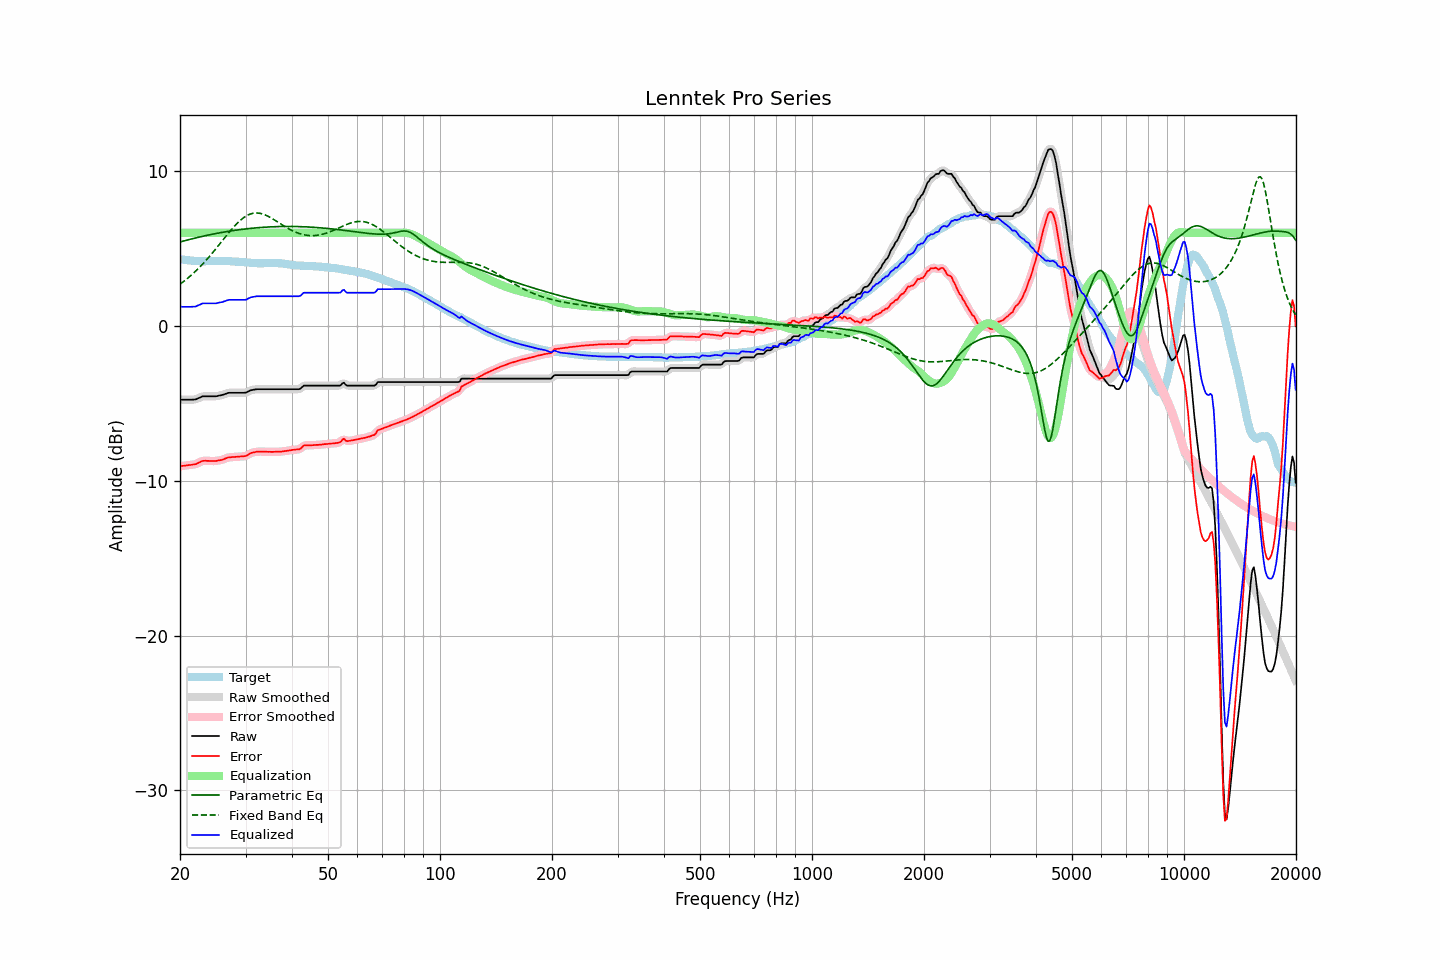

Source data for this figure (header and first rows):
frequency, raw, error, smoothed, error_smoothed, equalization, parametric_eq, fixed_band_eq, equalized_raw, equalized_smoothed, target
20.00, -4.78, -9.08, -4.78, -9.07, 6.00, 5.41, 2.68, 1.22, 1.22, 4.30
20.20, -4.78, -9.06, -4.78, -9.06, 6.00, 5.44, 2.76, 1.22, 1.22, 4.28
20.40, -4.78, -9.05, -4.78, -9.04, 6.00, 5.46, 2.83, 1.22, 1.22, 4.27
20.61, -4.78, -9.04, -4.78, -9.03, 6.00, 5.49, 2.92, 1.22, 1.22, 4.26
20.81, -4.78, -9.01, -4.78, -9.02, 6.00, 5.52, 3.00, 1.22, 1.22, 4.24
21.02, -4.78, -9.00, -4.78, -9.01, 6.00, 5.55, 3.08, 1.22, 1.22, 4.23
21.23, -4.78, -8.99, -4.78, -8.99, 6.00, 5.57, 3.17, 1.22, 1.22, 4.22
21.44, -4.78, -8.98, -4.78, -8.98, 6.00, 5.60, 3.26, 1.22, 1.22, 4.21
21.66, -4.77, -8.96, -4.77, -8.97, 6.00, 5.62, 3.36, 1.23, 1.23, 4.20
21.87, -4.77, -8.95, -4.76, -8.95, 6.00, 5.65, 3.45, 1.23, 1.24, 4.19
22.09, -4.75, -8.93, -4.74, -8.92, 6.00, 5.67, 3.55, 1.25, 1.26, 4.18
22.31, -4.70, -8.87, -4.70, -8.88, 6.00, 5.70, 3.65, 1.30, 1.30, 4.17
22.54, -4.66, -8.83, -4.65, -8.82, 6.00, 5.72, 3.76, 1.34, 1.35, 4.17
22.76, -4.61, -8.77, -4.60, -8.77, 6.00, 5.75, 3.86, 1.39, 1.40, 4.16
22.99, -4.56, -8.73, -4.57, -8.74, 6.00, 5.77, 3.97, 1.44, 1.43, 4.17
23.22, -4.56, -8.72, -4.56, -8.72, 6.00, 5.79, 4.08, 1.44, 1.44, 4.16
23.45, -4.56, -8.72, -4.55, -8.72, 6.00, 5.82, 4.20, 1.44, 1.45, 4.16
23.69, -4.56, -8.73, -4.56, -8.72, 6.00, 5.84, 4.31, 1.44, 1.44, 4.17
23.92, -4.56, -8.73, -4.56, -8.73, 6.00, 5.86, 4.43, 1.44, 1.44, 4.17
24.16, -4.56, -8.74, -4.56, -8.74, 6.00, 5.88, 4.55, 1.44, 1.44, 4.18
24.40, -4.56, -8.74, -4.56, -8.74, 6.00, 5.90, 4.68, 1.44, 1.44, 4.18
24.65, -4.56, -8.74, -4.56, -8.74, 6.00, 5.92, 4.80, 1.44, 1.44, 4.18
24.89, -4.56, -8.74, -4.55, -8.73, 6.00, 5.94, 4.93, 1.44, 1.45, 4.18
25.14, -4.55, -8.72, -4.54, -8.72, 6.00, 5.96, 5.06, 1.45, 1.46, 4.18
25.39, -4.52, -8.69, -4.52, -8.70, 6.00, 5.98, 5.18, 1.48, 1.48, 4.18
25.65, -4.50, -8.68, -4.50, -8.68, 6.00, 6.00, 5.31, 1.50, 1.50, 4.19
25.91, -4.48, -8.66, -4.47, -8.66, 6.00, 6.02, 5.44, 1.52, 1.53, 4.18
26.16, -4.45, -8.63, -4.44, -8.63, 6.00, 6.04, 5.57, 1.55, 1.56, 4.18
26.43, -4.41, -8.58, -4.41, -8.58, 6.00, 6.06, 5.70, 1.59, 1.59, 4.17
26.69, -4.37, -8.54, -4.37, -8.54, 6.00, 6.08, 5.83, 1.63, 1.63, 4.17
26.96, -4.34, -8.51, -4.34, -8.51, 6.00, 6.09, 5.96, 1.66, 1.66, 4.17
27.23, -4.33, -8.50, -4.33, -8.49, 6.00, 6.11, 6.09, 1.67, 1.67, 4.17
27.50, -4.33, -8.49, -4.33, -8.48, 6.00, 6.13, 6.21, 1.67, 1.67, 4.16
27.77, -4.33, -8.47, -4.33, -8.48, 6.00, 6.14, 6.33, 1.67, 1.67, 4.15
28.05, -4.33, -8.47, -4.33, -8.47, 6.00, 6.16, 6.44, 1.67, 1.67, 4.15
28.33, -4.33, -8.46, -4.33, -8.47, 6.00, 6.17, 6.55, 1.67, 1.67, 4.13
28.62, -4.33, -8.46, -4.33, -8.46, 6.00, 6.19, 6.66, 1.67, 1.67, 4.13
28.90, -4.33, -8.45, -4.33, -8.45, 6.00, 6.20, 6.76, 1.67, 1.67, 4.12
29.19, -4.33, -8.44, -4.33, -8.44, 6.00, 6.21, 6.85, 1.67, 1.67, 4.11
29.48, -4.33, -8.44, -4.33, -8.44, 6.00, 6.23, 6.93, 1.67, 1.67, 4.11
29.78, -4.33, -8.43, -4.33, -8.42, 6.00, 6.24, 7.01, 1.67, 1.67, 4.10
30.08, -4.32, -8.40, -4.31, -8.40, 6.00, 6.25, 7.07, 1.68, 1.69, 4.09
30.38, -4.27, -8.35, -4.27, -8.35, 6.00, 6.26, 7.13, 1.73, 1.73, 4.08
30.68, -4.22, -8.29, -4.22, -8.29, 6.00, 6.28, 7.18, 1.78, 1.78, 4.07
30.99, -4.17, -8.23, -4.18, -8.24, 6.00, 6.29, 7.22, 1.83, 1.82, 4.06
31.30, -4.15, -8.20, -4.15, -8.20, 6.00, 6.30, 7.25, 1.85, 1.85, 4.05
31.61, -4.13, -8.17, -4.12, -8.17, 6.00, 6.31, 7.27, 1.87, 1.88, 4.05
31.93, -4.11, -8.15, -4.11, -8.15, 6.00, 6.32, 7.28, 1.89, 1.89, 4.04
32.24, -4.10, -8.13, -4.10, -8.14, 6.00, 6.32, 7.28, 1.90, 1.90, 4.03
32.57, -4.10, -8.13, -4.10, -8.13, 6.00, 6.33, 7.27, 1.90, 1.90, 4.03
32.89, -4.10, -8.13, -4.10, -8.12, 6.00, 6.34, 7.25, 1.90, 1.90, 4.03
33.22, -4.10, -8.12, -4.10, -8.13, 6.00, 6.35, 7.23, 1.90, 1.90, 4.03
33.55, -4.10, -8.13, -4.10, -8.13, 6.00, 6.36, 7.19, 1.90, 1.90, 4.03
33.89, -4.10, -8.14, -4.10, -8.14, 6.00, 6.36, 7.15, 1.90, 1.90, 4.04
34.23, -4.10, -8.14, -4.10, -8.14, 6.00, 6.37, 7.11, 1.90, 1.90, 4.04
34.57, -4.10, -8.14, -4.10, -8.14, 6.00, 6.38, 7.06, 1.90, 1.90, 4.05
34.92, -4.10, -8.14, -4.10, -8.14, 6.00, 6.38, 7.00, 1.90, 1.90, 4.04
35.27, -4.10, -8.15, -4.10, -8.14, 6.00, 6.39, 6.94, 1.90, 1.90, 4.05
35.62, -4.10, -8.14, -4.10, -8.14, 6.00, 6.39, 6.88, 1.90, 1.90, 4.05
35.97, -4.10, -8.14, -4.10, -8.14, 6.00, 6.39, 6.81, 1.90, 1.90, 4.04
... 635 more rows
